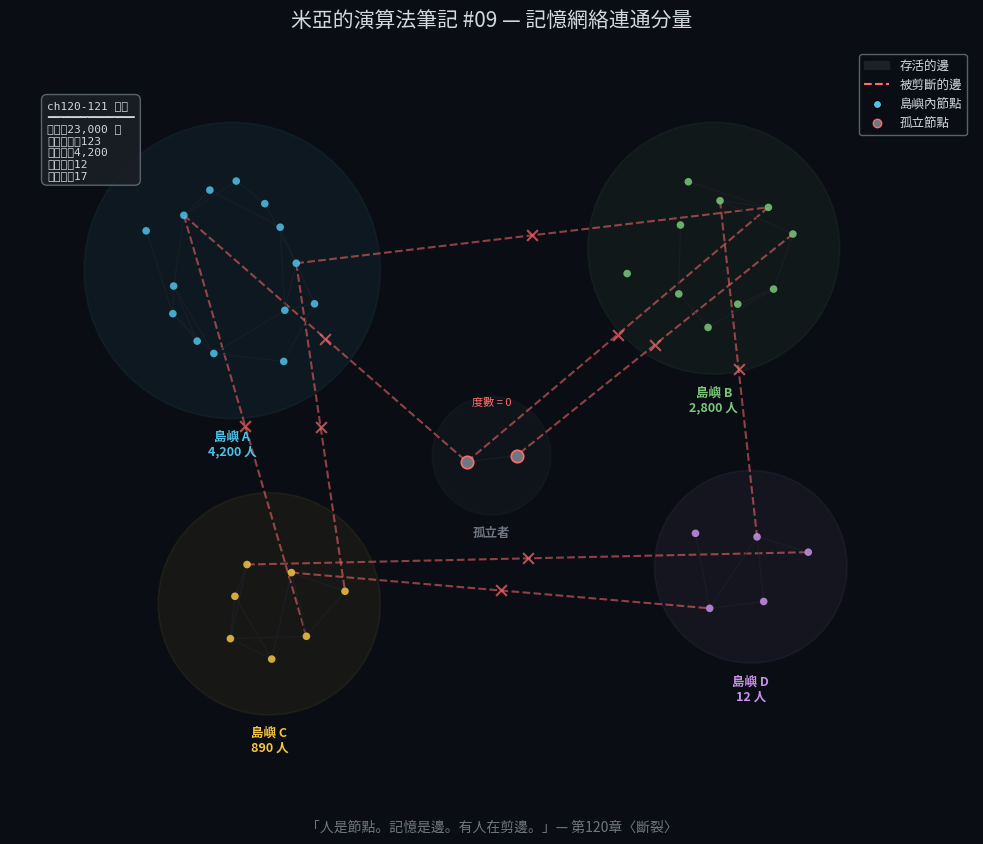

Python code for this plot: (Note: this script raises an exception after producing the figure.)
"""
米亞的演算法筆記 #09 — Graph / 連通分量 視覺化
記憶網絡碎裂：連通分量作為孤立島嶼，被剪斷的邊以紅色虛線呈現
"""
import matplotlib
matplotlib.use("Agg")
import matplotlib.pyplot as plt
import matplotlib.patches as mpatches
import numpy as np, os

# ── 色票與字型 ─────────────────────────────────────
DARK_BG = "#0a0e14"; MIA_BLUE = "#4fc1e9"; MIA_WARM = "#f5c542"
TEXT = "#d0d7de"; MUTED = "#6e7681"; GRID = "#1c2028"
RED = "#ff6b6b"; GREEN = "#7bc87b"

def _font():
    from matplotlib.font_manager import FontProperties
    for n in ["PingFang TC", "Heiti TC", "Arial Unicode MS"]:
        try:
            if FontProperties(family=n).get_name() == n: return n
        except Exception: pass
    return "sans-serif"

plt.rcParams.update({"font.family": _font(), "axes.facecolor": DARK_BG,
    "figure.facecolor": DARK_BG, "text.color": TEXT,
    "xtick.color": MUTED, "ytick.color": MUTED})

# ── 簇定義（5 個連通分量，模擬 123 座島的縮影）──────────
np.random.seed(42)
clusters = [
    {"c": (-3.5,  2.5), "n": 14, "r": 1.6, "lbl": "島嶼 A\n4,200 人"},
    {"c": ( 3.0,  2.8), "n": 10, "r": 1.3, "lbl": "島嶼 B\n2,800 人"},
    {"c": (-3.0, -2.0), "n":  7, "r": 1.1, "lbl": "島嶼 C\n890 人"},
    {"c": ( 3.5, -1.5), "n":  5, "r": 0.9, "lbl": "島嶼 D\n12 人"},
    {"c": ( 0.0,  0.0), "n":  2, "r": 0.4, "lbl": "孤立者"},
]
CC = [MIA_BLUE, GREEN, MIA_WARM, "#c792ea", MUTED]

pos, cid, ranges = [], [], []
off = 0
for ci, cl in enumerate(clusters):
    cx, cy = cl["c"]; n = cl["n"]
    ang = np.linspace(0, 2*np.pi, n, endpoint=False) + np.random.uniform(0, .3, n)
    rad = cl["r"] * np.sqrt(np.random.uniform(.15, .95, n))
    for a, r in zip(ang, rad):
        pos.append((cx + r*np.cos(a), cy + r*np.sin(a)))
        cid.append(ci)
    ranges.append((off, off + n)); off += n

# 簇內邊
intra = []
for s, e in ranges:
    for i in range(s, e):
        for j in range(i+1, e):
            d = np.hypot(pos[i][0]-pos[j][0], pos[i][1]-pos[j][1])
            if d < 1.2 and np.random.random() < 0.6:
                intra.append((i, j))

# 被剪斷的跨簇邊
cut = []
for ca, cb in [(0,1),(0,2),(1,3),(2,3),(0,4),(1,4)]:
    sa, ea = ranges[ca]; sb, eb = ranges[cb]
    cut.append((np.random.randint(sa,ea), np.random.randint(sb,eb)))
    if np.random.random() < .4:
        cut.append((np.random.randint(sa,ea), np.random.randint(sb,eb)))

# ── 繪圖 ──────────────────────────────────────────
fig, ax = plt.subplots(figsize=(12, 9))
ax.set_xlim(-6.5, 6.5); ax.set_ylim(-4.5, 5.5)
ax.set_aspect("equal"); ax.axis("off")
ax.set_title("米亞的演算法筆記 #09 — 記憶網絡連通分量",
             fontsize=15, color=TEXT, pad=16)

# 被剪斷的邊
for a, b in cut:
    xa, ya = pos[a]; xb, yb = pos[b]
    ax.plot([xa,xb],[ya,yb], color=RED, lw=1.5, ls="--", alpha=.55, zorder=1)
    ax.scatter((xa+xb)/2, (ya+yb)/2, marker="x", s=60, c=RED, zorder=6, alpha=.7)

# 簇內邊
for a, b in intra:
    ax.plot([pos[a][0],pos[b][0]], [pos[a][1],pos[b][1]],
            color=GRID, lw=.9, alpha=.7, zorder=2)

# 島嶼背景圈 + 標籤
for ci, cl in enumerate(clusters):
    cx, cy = cl["c"]
    circle = plt.Circle((cx,cy), cl["r"]+.4, fill=True,
        facecolor=CC[ci], alpha=.06, edgecolor=CC[ci], lw=1.2, zorder=0)
    ax.add_patch(circle)
    ax.text(cx, cy - cl["r"] - .55, cl["lbl"], ha="center", va="top",
            fontsize=9, color=CC[ci], fontweight="bold")

# 節點
for i, (x, y) in enumerate(pos):
    iso = (cid[i] == 4)
    ax.scatter(x, y, s=80 if iso else 30, c=CC[cid[i]], zorder=5,
               edgecolors=RED if iso else "none", linewidths=1.2 if iso else 0,
               alpha=1.0 if iso else .85)

# 孤立者標籤
ax.text(0, .7, "度數 = 0", ha="center", fontsize=8, color=RED, style="italic")

# 統計面板
stats = ("ch120-121 數據\n━━━━━━━━━━━━━\n節點：23,000 人\n"
         "連通分量：123\n最大島：4,200\n最小島：12\n孤立者：17")
ax.text(-6.0, 4.8, stats, fontsize=8, color=TEXT, family="monospace", va="top",
        bbox=dict(boxstyle="round,pad=0.5", fc=GRID, ec=MUTED, alpha=.8))

# 圖例
handles = [
    mpatches.Patch(fc=GRID, ec=GRID, label="存活的邊"),
    plt.Line2D([0],[0], color=RED, ls="--", lw=1.5, label="被剪斷的邊"),
    plt.Line2D([0],[0], marker="o", color="none", mfc=MIA_BLUE, ms=6, label="島嶼內節點"),
    plt.Line2D([0],[0], marker="o", color="none", mfc=MUTED, mec=RED, ms=6, label="孤立節點"),
]
ax.legend(handles=handles, loc="upper right", fontsize=9,
          facecolor=DARK_BG, edgecolor=MUTED, labelcolor=TEXT, framealpha=.8)

fig.text(0.5, 0.02, "「人是節點。記憶是邊。有人在剪邊。」— 第120章〈斷裂〉",
         ha="center", fontsize=10, color=MUTED, style="italic")
plt.tight_layout(rect=[0, .05, 1, .95])
out = os.path.join(os.path.dirname(__file__), "Vol2_09_Graph_連通分量.png")
fig.savefig(out, dpi=200, bbox_inches="tight", facecolor=DARK_BG)
plt.close(fig)
print(f"[done] {out}")
